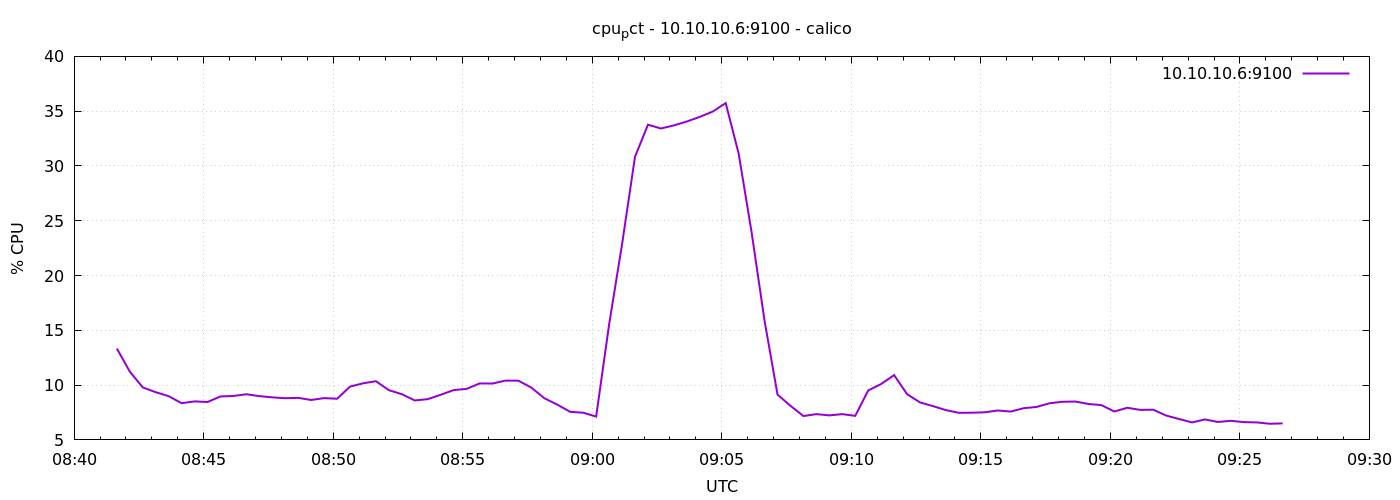

The data file committed next to this chart (first rows):
1776847299	13.338095238092752
1776847329	11.23
1776847359	9.79
1776847389	9.352
1776847419	8.99
1776847449	8.348
1776847479	8.514
1776847509	8.457
1776847539	8.967
1776847569	9.01
1776847599	9.167
1776847629	8.995
1776847659	8.883
1776847689	8.805
1776847719	8.838
1776847749	8.643
1776847779	8.814
1776847809	8.757
1776847839	9.864
1776847869	10.16
1776847899	10.36
1776847929	9.538
1776847959	9.171
1776847989	8.6
1776848019	8.719
1776848049	9.119
1776848079	9.548
1776848109	9.657
1776848139	10.15
1776848169	10.15
1776848199	10.41
1776848229	10.4
1776848259	9.771
1776848289	8.804
1776848319	8.219
1776848349	7.557
1776848379	7.481
1776848409	7.129
1776848439	15.54
1776848469	22.86
1776848499	30.85
1776848529	33.77
1776848559	33.42
1776848589	33.7
1776848619	34.06
1776848649	34.48
1776848679	34.96
1776848709	35.74
1776848739	31.13
1776848769	23.95
1776848799	15.87
1776848829	9.138
1776848859	8.11
1776848889	7.176
1776848919	7.352
1776848949	7.238
1776848979	7.351
1776849009	7.195
1776849039	9.51
1776849069	10.1
1776849099	10.91
... 30 more rows
